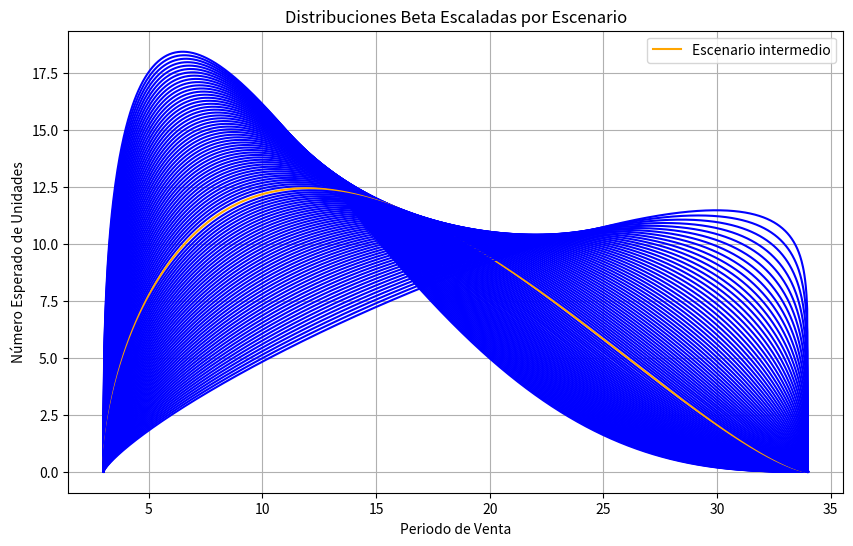

This figure's Python source: (Note: this script raises an exception after producing the figure.)
# Configuración inicial
import pandas as pd
import seaborn as sns
import matplotlib.pyplot as plt
import numpy as np
import random
from scipy.stats import beta
from datetime import datetime
import matplotlib.ticker as ticker
#Fecha inicial
periodo_inicial = datetime(2022, 10, 1)
# Semilla aleatoria
seed = 44
random.seed(seed)
np.random.seed(seed)
## Parámetros de Venta
### Parámetros de excenarios de Venta
#Periodos de inicio y terminación de venta
Periodo_Minimo_Venta = 3
Periodo_Maximo_Venta = 34
#PLAZOS  DE CRÉDITO
enganche = 0.05
meses_finiquito = 8

### Inventario de Venta
#Parámetros de Venta Individual
catalogo_venta = {
    "Pinar": {
        "# de unidades": 64,
        "Tamaño m2": 72.9,
        "Precio Base x m2": 20048,
        "Costo de Construcción m2": 7674,
        "Meses Construcción": 7
    },
    "Olmo": {
        "# de unidades": 105,
        "Tamaño m2": 85.0,
        "Precio Base x m2": 20260,
        "Costo de Construcción m2": 7820,
        "Meses Construcción": 7
    },
    "Mezquite": {
        "# de unidades": 71,
        "Tamaño m2": 100.0,
        "Precio Base x m2": 19889,
        "Costo de Construcción m2": 7674,
        "Meses Construcción": 7
    }
}
# Número total de unidades
total_unidades = sum(item["# de unidades"] for item in catalogo_venta.values())
# Convertir cada entrada en un DataFrame y añadir la columna "Precio de Venta"
inventario = {}
for key, value in catalogo_venta.items():
    df = pd.DataFrame([value])
    df['Precio de Venta'] = df['Tamaño m2'] * df['Precio Base x m2']
    df['Costo de Construcción'] = df['Tamaño m2'] * df['Costo de Construcción m2']
    inventario[key] = df
#Escenarios de distribución de ventas
Escenarios_Periodos = 100
Alfa_Periodos_Optimista = 1.35
Beta_Periodos_Optimista = 3.76
Alfa_Periodos_Pesimista = 1.8
Beta_Periodos_Pesimista = 1.12
# Elegir el escenario intermedio o uno elegido
escenario_unico = Escenarios_Periodos // 2 # Índice intermedio (redondeado hacia arriba)
#escenario_unico = 0
# Generar valores interpolados para Alfa y Beta
Alfa_Periodos_escenarios = np.linspace(Alfa_Periodos_Optimista, Alfa_Periodos_Pesimista, Escenarios_Periodos)
Beta_Periodos_escenarios = np.linspace(Beta_Periodos_Optimista, Beta_Periodos_Pesimista, Escenarios_Periodos)

## Simulación heterogénea de escenarios
# Preparar la gráfica
plt.figure(figsize=(10, 6))

# Iterar sobre los valores de Alfa y Beta para cada escenario
for i in range(Escenarios_Periodos):
    alfa = Alfa_Periodos_escenarios[i]
    beta_param = Beta_Periodos_escenarios[i]
    
    # Generar valores para la distribución Beta
    x = np.linspace(0, 1, 1000)
    y = beta.pdf(x, alfa, beta_param)
    
    # Escalar la distribución Beta al rango [Periodo_Minimo_Venta, Periodo_Maximo_Venta]
    x_scaled = Periodo_Minimo_Venta + x * (Periodo_Maximo_Venta - Periodo_Minimo_Venta)
    
    # Ajustar la densidad para que represente el número esperado de unidades
    y_scaled = y * total_unidades / (Periodo_Maximo_Venta - Periodo_Minimo_Venta) # Multiplicar por el rango del periodo

    # Determinar el color de la línea
    color = 'orange' if i == escenario_unico else 'blue'
    label = 'Escenario intermedio' if i == escenario_unico else ''

    # Graficar la distribución escalada
    plt.plot(x_scaled, y_scaled, color=color, label=label)

# Añadir título y etiquetas
plt.title('Distribuciones Beta Escaladas por Escenario')
plt.xlabel('Periodo de Venta')
plt.ylabel('Número Esperado de Unidades')
plt.grid(True)
plt.legend()
plt.show()
# Modelado
## Proyección de Ventas
### Proyección de todos los escenarios de Venta
# Crear el DataFrame 'Ventas'
ventas_data = []

for tipo_unidad, df in inventario.items():
    num_unidades = int(df.iloc[0]['# de unidades'])
    precio_venta = df.iloc[0]['Precio de Venta']
    
    for i in range(Escenarios_Periodos):
        alfa = Alfa_Periodos_escenarios[i]
        beta = Beta_Periodos_escenarios[i]
        escenario_label = i+1
        
        # Generar valores aleatorios siguiendo una distribución Beta
        beta_distribution = np.random.beta(alfa, beta, num_unidades)
        
        # Escalar la distribución Beta para que esté en el rango [Periodo_Minimo_Venta, Periodo_Maximo_Venta]
        periodos_de_venta = Periodo_Minimo_Venta + beta_distribution * (Periodo_Maximo_Venta - Periodo_Minimo_Venta)
        periodos_de_venta = periodos_de_venta.round().astype(int)
        
        # Extender datos con escenario incluido
        for j in range(num_unidades):
            ventas_data.append([tipo_unidad, precio_venta, periodos_de_venta[j], escenario_label])

# Crear el DataFrame final
ventas_escenarios = pd.DataFrame(ventas_data, columns=['Tipo de Unidad', 'Precio de Venta', 'Periodo_de_Venta', 'Escenario'])

ventas_escenarios
#### Ingresos por venta
# Crear una copia del DataFrame original
ingresos_venta = ventas_escenarios.copy()

# Multiplicar la columna 'Precio de Venta' por plazos y cambio de nombre columna
ingresos_venta['Ingresos por Venta'] = ingresos_venta['Precio de Venta'] * enganche
ingresos_venta.drop(columns=['Precio de Venta'], inplace=True)
ingresos_venta['Periodo'] = ingresos_venta['Periodo_de_Venta']
ingresos_venta.drop(columns=['Periodo_de_Venta'], inplace=True)
ingresos_venta_duplicado = ingresos_venta.copy()
ingresos_venta_duplicado['Periodo'] += meses_finiquito
ingresos_venta_duplicado['Ingresos por Venta'] /= (enganche / (1 - enganche))
ingresos_venta = pd.concat([ingresos_venta, ingresos_venta_duplicado], ignore_index=True)

ingresos_venta
# Agrupar por 'Periodo' y 'Tipo de Unidad', luego sumar los 'Ingresos por Venta'
ingresos_agrupados = ingresos_venta.groupby(['Escenario', 'Periodo'])['Ingresos por Venta'].sum().reset_index()
ingresos_agrupados
### Proyección de 1 Escenario de Ventas
# Obtener los valores de Alfa y Beta para el escenario intermedio
alfa_intermedio = Alfa_Periodos_escenarios[escenario_unico]
beta_intermedio = Beta_Periodos_escenarios[escenario_unico]

# Crear el DataFrame 'Ventas'
ventas_data = []

for tipo_unidad, df in inventario.items():
    num_unidades = int(df.iloc[0]['# de unidades'])
    precio_venta = df.iloc[0]['Precio de Venta']
    ventas_data.extend([[tipo_unidad, precio_venta]] * num_unidades)

ventas_un_escenario = pd.DataFrame(ventas_data, columns=['Tipo de Unidad', 'Precio de Venta'])

# Generar valores aleatorios siguiendo una distribución Beta con el escenario intermedio
beta_distribution = np.random.beta(alfa_intermedio, beta_intermedio, total_unidades)

# Escalar la distribución Beta para que esté en el rango [Periodo_Minimo_Venta, Periodo_Maximo_Venta]
ventas_un_escenario['Periodo_de_Venta'] = Periodo_Minimo_Venta + beta_distribution * (Periodo_Maximo_Venta - Periodo_Minimo_Venta)

# Redondear los periodos de venta al entero más cercano
ventas_un_escenario['Periodo_de_Venta'] = ventas_un_escenario['Periodo_de_Venta'].round().astype(int)
ventas_un_escenario['Escenario'] = escenario_unico + 1

ventas_un_escenario
#### Ingresos de venta 1 escenario
# Crear una copia del DataFrame original
ingresos_venta_un_escenario = ventas_un_escenario.copy()

# Multiplicar la columna 'Precio de Venta' por plazos y cambio de nombre columna
ingresos_venta_un_escenario['Ingresos por Venta'] = ingresos_venta_un_escenario['Precio de Venta'] * enganche
ingresos_venta_un_escenario.drop(columns=['Precio de Venta'], inplace=True)
ingresos_venta_un_escenario['Periodo'] = ingresos_venta_un_escenario['Periodo_de_Venta']
ingresos_venta_un_escenario.drop(columns=['Periodo_de_Venta'], inplace=True)
ingresos_venta_duplicado = ingresos_venta_un_escenario.copy()
ingresos_venta_duplicado['Periodo'] += meses_finiquito
ingresos_venta_duplicado['Ingresos por Venta'] /= (enganche / (1 - enganche))
ingresos_venta_un_escenario = pd.concat([ingresos_venta_un_escenario, ingresos_venta_duplicado], ignore_index=True)

ingresos_venta_un_escenario
# Agrupar por 'Periodo_de_Venta' y sumar los 'Ingresos por Venta'
ingresos_agrupados_un_escenario = ingresos_venta_un_escenario.groupby('Periodo')['Ingresos por Venta'].sum().reset_index()
ingresos_agrupados_un_escenario
# Crear un diccionario de DataFrames con sus nombres
dataframes = {'ventas_un_escenario' : ventas_un_escenario, 'ingresos_venta_un_escenario' : ingresos_venta_un_escenario, 'ingresos_agrupados_un_escenario' : ingresos_agrupados_un_escenario}

# Crear o abrir un archivo Excel y agregar múltiples hojas
with pd.ExcelWriter('flujo_financiero_python/flujo_financiero_excel.xlsx', engine='xlsxwriter') as writer:
    for df_name, df in dataframes.items():
        df.to_excel(writer, sheet_name=df_name)
## Proyección de Costos
### Parámetros Costos
porcentaje_terreno = -0.11
porcentaje_supervision_indirectos = -0.015
porcentaje_contingencias = -0.03
porcentaje_cuota_desarrollo = -0.0696
porcentaje_comision_venta = -0.0464
### Costos Escenarios
#### Costos de Terreno Todos los Escenarios
# Crear una copia del DataFrame original
Costo_Tierra = ingresos_agrupados.copy()

# Multiplicar la columna 'Precio de Venta' por plazos y cambio de nombre columna
Costo_Tierra['Pago de Tierra'] = Costo_Tierra['Ingresos por Venta'] * porcentaje_terreno
Costo_Tierra.drop(columns=['Ingresos por Venta'], inplace=True)

Costo_Tierra
### Costos 1 Escenario
#### Costos de Terreno 1 Escenario
# Crear una copia del DataFrame original
Costo_Tierra_un_escenario = ingresos_agrupados_un_escenario.copy()

# Multiplicar la columna 'Precio de Venta' por plazos y cambio de nombre columna
Costo_Tierra_un_escenario['Pago de Tierra'] = Costo_Tierra_un_escenario['Ingresos por Venta'] * porcentaje_terreno
Costo_Tierra_un_escenario.drop(columns=['Ingresos por Venta'], inplace=True)

Costo_Tierra_un_escenario
# Visualización
## Visualización de 1 escenario
### Visualización de Ventas
# Función para formatear los valores en formato $#,##0.00
def format_to_currency(x, pos):
    return f'${x:,.0f}'

# Crear la gráfica
plt.figure(figsize=(10, 6))
plt.plot(ingresos_agrupados_un_escenario['Periodo'], ingresos_agrupados_un_escenario['Ingresos por Venta'], marker='o', linestyle='-')

# Añadir título y etiquetas
plt.title('Relación entre Periodo de Ingresos por Venta')
plt.xlabel('Periodo de Venta')
plt.ylabel('Ingresos por Venta')

# Aplicar el formato a los ejes x y y
plt.gca().yaxis.set_major_formatter(ticker.FuncFormatter(format_to_currency))
plt.gca().xaxis.set_major_formatter(ticker.FuncFormatter(format_to_currency))

# Añadir cuadrícula
plt.grid(True)

# Mostrar la gráfica
plt.show()
# Graficar un histograma de la columna 'Periodo_de_Venta'
plt.figure(figsize=(10, 6))
plt.hist(ventas_un_escenario['Periodo_de_Venta'], bins=range(Periodo_Minimo_Venta, Periodo_Maximo_Venta + 2), edgecolor='black', alpha=0.7)
plt.title('Distribución de los Periodos de Venta')
plt.xlabel('Periodo de Venta (meses)')
plt.ylabel('Frecuencia')
plt.xticks(range(Periodo_Minimo_Venta, Periodo_Maximo_Venta + 1))
plt.grid(axis='y')

# Mostrar la gráfica
plt.show()
# Configurar el tamaño de la figura
plt.figure(figsize=(14, 8))

# Crear un gráfico de barras agrupadas
sns.histplot(data=ventas_un_escenario, x='Periodo_de_Venta', hue='Tipo de Unidad', multiple='dodge', 
             bins=range(Periodo_Minimo_Venta, Periodo_Maximo_Venta + 2), edgecolor='black')

plt.title('Distribución de los Periodos de Venta por Tipo de Unidad')
plt.xlabel('Periodo de Venta (meses)')
plt.ylabel('Frecuencia')
plt.xticks(range(Periodo_Minimo_Venta, Periodo_Maximo_Venta + 1))
plt.grid(axis='y')

# Mostrar la gráfica
plt.show()